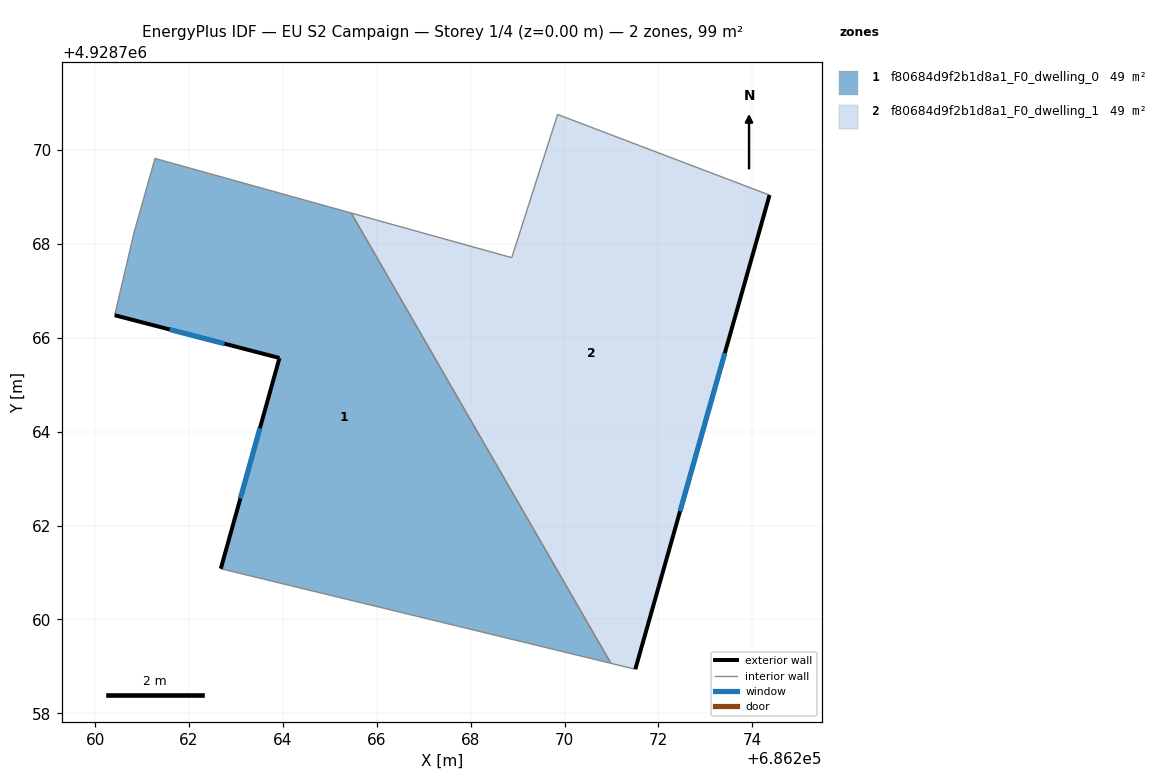
=== STOREY PLAN SPEC (per zone: floor XY polygon, exterior-wall plan segments, windows/doors) ===
zone 1: f80684d9f2b1d8a1_F0_dwelling_0  (49.4 m²)
  floor: (686265.46, 4928768.66) (686270.99, 4928759.07) (686262.68, 4928761.08) (686263.93, 4928765.57) (686260.42, 4928766.48) (686260.83, 4928768.23) (686261.28, 4928769.82)
  exterior wall: (686263.93, 4928765.57) – (686262.68, 4928761.08)  [4.7 m]
    window: (686263.51, 4928764.07) – (686263.09, 4928762.58)  [1.6 m²]
  exterior wall: (686260.42, 4928766.48) – (686263.93, 4928765.57)  [3.6 m]
    window: (686261.59, 4928766.18) – (686262.76, 4928765.87)  [1.2 m²]
  interior walls: 5
zone 2: f80684d9f2b1d8a1_F0_dwelling_1  (49.4 m²)
  floor: (686274.37, 4928769.04) (686271.51, 4928758.94) (686270.99, 4928759.07) (686265.46, 4928768.66) (686268.88, 4928767.71) (686269.85, 4928770.76)
  exterior wall: (686271.51, 4928758.94) – (686274.37, 4928769.04)  [10.5 m]
    window: (686272.46, 4928762.31) – (686273.41, 4928765.67)  [3.5 m²]
  interior walls: 5

=== DERIVED (storey summary) ===
Building: EU S2 Campaign
Storey: 1 of 4  (floor level z = 0.00 m)
Storey gross floor area: 98.9 m²
Zones on this storey: 2
  - f80684d9f2b1d8a1_F0_dwelling_0: floor 49.4 m²; exterior wall 8.3 m (24.9 m²); 2 window(s) 2.8 m²; WWR 11.1%
  - f80684d9f2b1d8a1_F0_dwelling_1: floor 49.4 m²; exterior wall 10.5 m (31.5 m²); 1 window(s) 3.5 m²; WWR 11.1%
Zone adjacency (shared interzone walls):
  - f80684d9f2b1d8a1_F0_dwelling_0 ↔ f80684d9f2b1d8a1_F0_dwelling_1